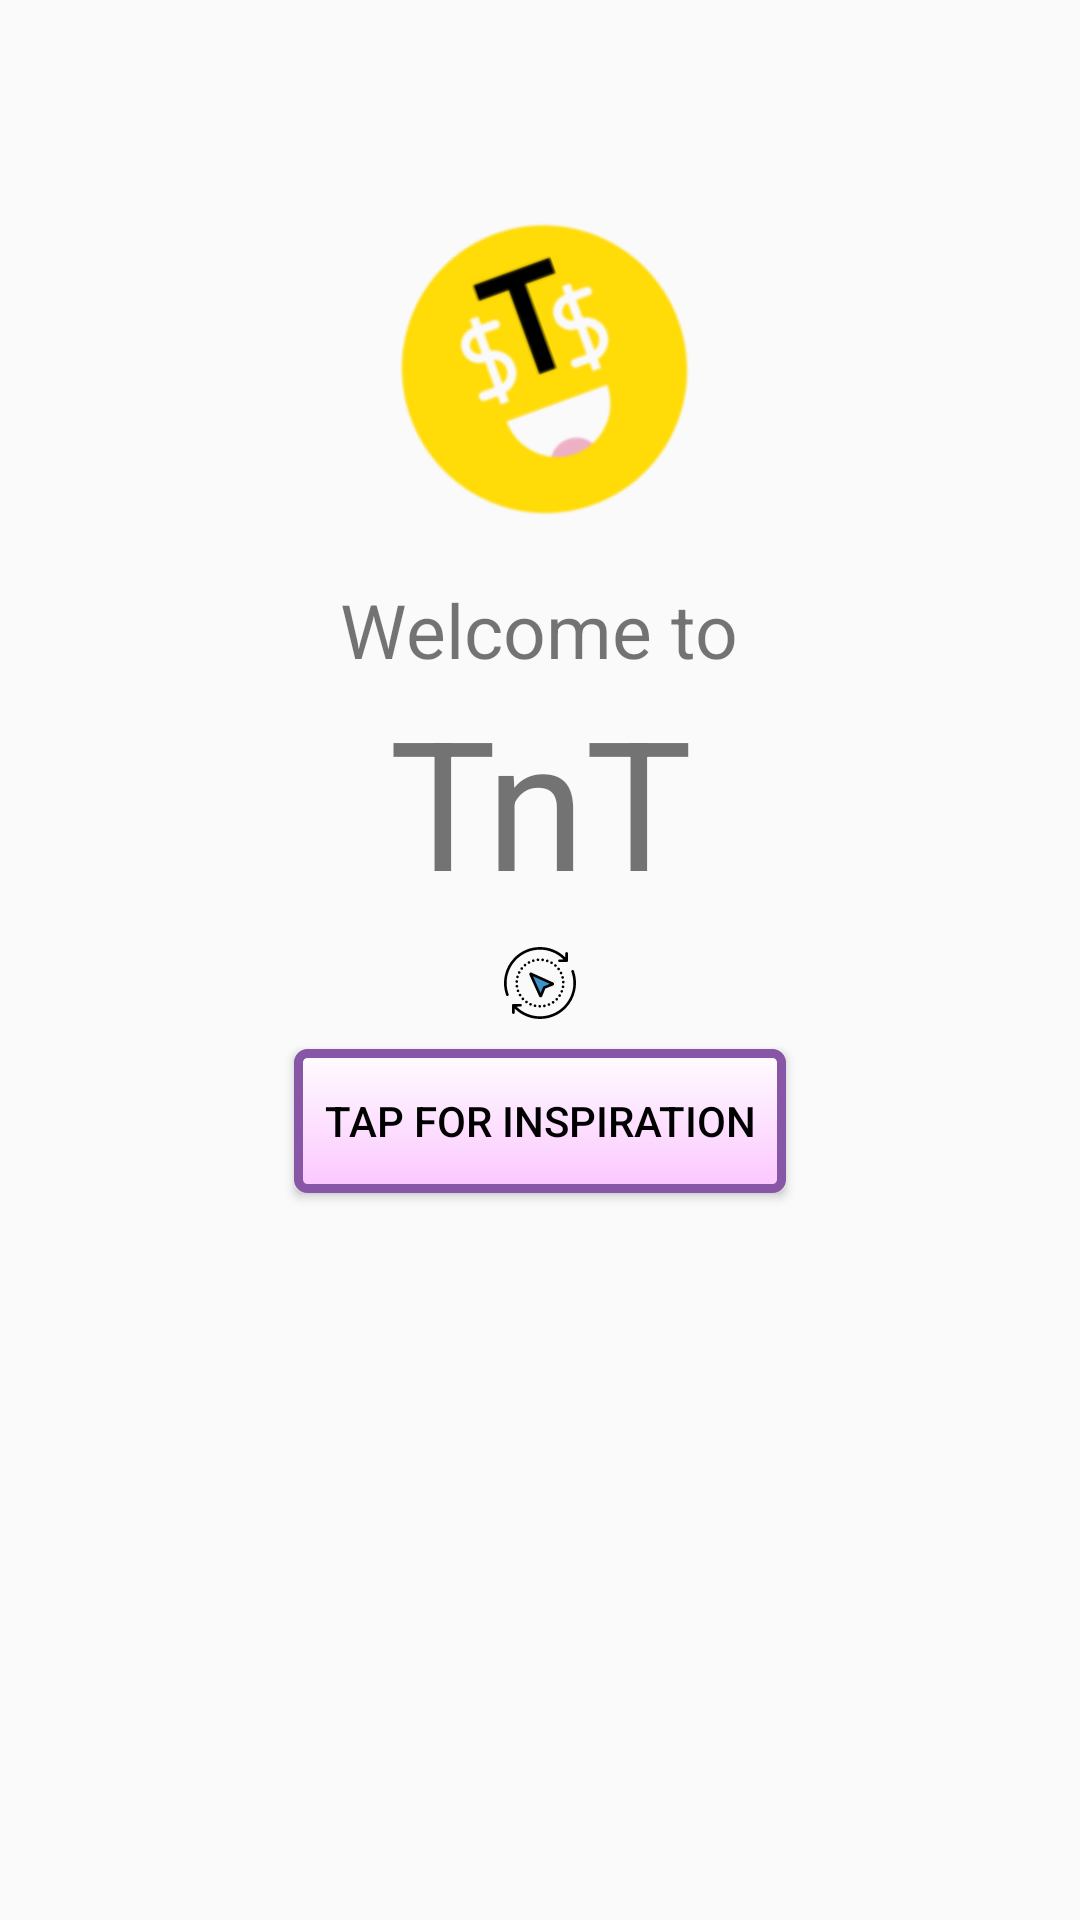

Android layout source for this screen:
<!-- AndroidManifest.xml: application theme AppTheme -->
<!-- res/layout/fragment_home.xml -->
<?xml version="1.0" encoding="utf-8"?>
<RelativeLayout xmlns:android="http://schemas.android.com/apk/res/android"
    android:layout_width="match_parent"
    android:layout_height="match_parent">

    <ImageView android:layout_width="100dp"
        android:layout_height="100dp"
        android:src="@mipmap/ic_launcher"
        android:id="@+id/logo"
        android:rotation="340"
        android:foregroundGravity="center"
        android:layout_marginTop="73dp"
        android:layout_alignParentTop="true"
        android:layout_alignRight="@+id/txtLabel2"
        android:layout_alignEnd="@+id/txtLabel2"
        android:layout_centerHorizontal="true"/>

    <TextView
        android:id="@+id/txtLabel"
        android:layout_width="wrap_content"
        android:layout_height="wrap_content"
        android:textSize="25dp"
        android:text="Welcome to"
        android:gravity="center"
        android:layout_below="@+id/logo"
        android:layout_centerHorizontal="true"
        android:layout_marginTop="20dp"/>

    <TextView
        android:id="@+id/txtLabel2"
        android:layout_width="wrap_content"
        android:layout_height="wrap_content"
        android:layout_centerInParent="true"
        android:layout_below="@+id/txtLabel"
        android:textSize="60dp"
        android:text="TnT"
        android:gravity="center"/>


    <ImageView android:layout_width="wrap_content"
        android:layout_height="wrap_content"
        android:src="@drawable/ic_home"
        android:layout_marginTop="59dp"
        android:id="@+id/imageView2"
        android:layout_below="@+id/txtLabel"
        android:layout_centerHorizontal="true"
        android:paddingTop="30dp"/>

    <Button
        android:layout_width="wrap_content"
        android:layout_height="wrap_content"
        android:text="Tap for inspiration"
        android:id="@+id/inspiration"
        android:layout_below="@+id/imageView2"
        android:layout_centerHorizontal="true"
        android:gravity="center"
        android:background="@drawable/custom_button"
        android:textColor="@color/black"
        android:layout_marginTop="10dp"/>



</RelativeLayout>
<!-- resources referenced by this layout -->
<resources>
  <color name="black">#000000</color>
  <!-- drawable custom_button (drawable) -->
  <?xml version="1.0" encoding="utf-8"?>
  <selector
      xmlns:android="http://schemas.android.com/apk/res/android">
  
      <item android:state_pressed="true" >
          <shape>
              <gradient
                  android:startColor="@color/list_background_pressed"
                  android:endColor="@color/list_background_pressed"
                  android:angle="270" />
              <stroke
                  android:width="3dp"
                  android:color="@color/list_background_pressed" />
              <corners
                  android:radius="3dp" />
              <padding
                  android:left="10dp"
                  android:top="10dp"
                  android:right="10dp"
                  android:bottom="10dp" />
          </shape>
      </item>
  
      <item android:state_focused="true" >
          <shape>
              <gradient
                  android:endColor="@color/list_background_pressed"
                  android:startColor="@color/list_background_pressed"
                  android:angle="270" />
              <stroke
                  android:width="3dp"
                  android:color="@color/list_background_pressed" />
              <corners
                  android:radius="3dp" />
              <padding
                  android:left="10dp"
                  android:top="10dp"
                  android:right="10dp"
                  android:bottom="10dp" />
          </shape>
      </item>
  
      <item>
          <shape>
              <gradient
                  android:endColor="@color/list_background_pressed"
                  android:startColor="@color/list_background"
                  android:angle="270" />
              <stroke
                  android:width="3dp"
                  android:color="@color/colorPrimary" />
              <corners
                  android:radius="3dp" />
              <padding
                  android:left="10dp"
                  android:top="10dp"
                  android:right="10dp"
                  android:bottom="10dp" />
          </shape>
      </item>
  </selector>
  <!-- drawable ic_home: vector/xml drawable (drawable, 8550 chars, omitted) -->
  <!-- mipmap ic_launcher: png bitmap (mipmap-hdpi, 3771 bytes) -->
  <style name="AppTheme" parent="Theme.AppCompat.DayNight.DarkActionBar">
          
          <item name="colorPrimary">@color/colorPrimary</item>
          <item name="colorPrimaryDark">#512DA8</item>
          <item name="colorAccent">@color/colorAccent</item>
          <item name="android:textColorPrimary">@color/main_string</item>
      </style>
  <color name="list_background_pressed">#FBC6FF</color>
  <color name="list_background">#FFFDFF</color>
  <color name="colorPrimary">#8856a7</color>
  <color name="colorAccent">#FF4081</color>
  <color name="main_string">#636363</color>
</resources>
